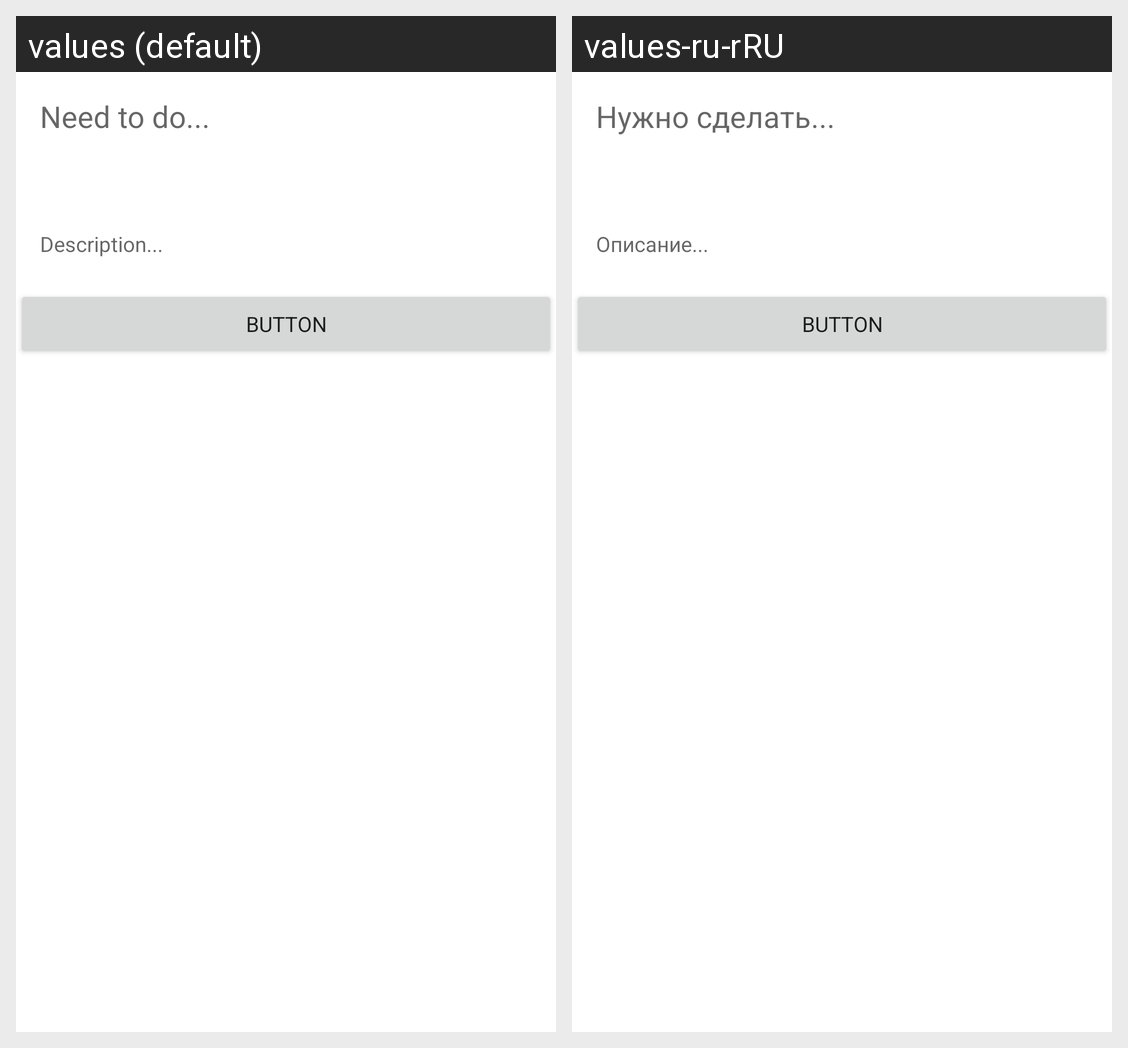

The same Android screen rendered under two of its app's locales, left to right. List the strings drawn on it with the default value and each locale's translation.
Android screen res/layout/activity_add.xml rendered under 2 locales, left to right: values (default), values-ru-rRU. Device: Nexus 5 (rendered at 1080×1920; each locale shown at half size, 540×960, under a caption strip naming it); theme Theme.Calendula.
Strings drawn on this screen, with the default value and each locale's value (text and hints the layout hard-codes, and strings that could not be matched under every locale, appear in the picture but are not listed):

todo
  values: Need to do...
  values-ru-rRU: Нужно сделать...

text_note
  values: Description...
  values-ru-rRU: Описание...
